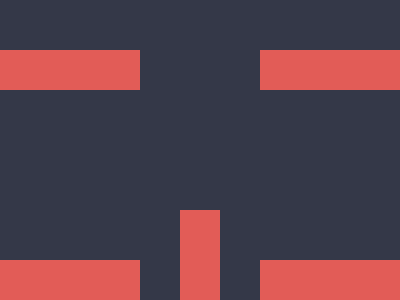

Give the HTML and CSS whose rendering is this image.

<!DOCTYPE html>
<html lang="en">
  <head>
    <meta charset="UTF-8" />
    <meta name="viewport" content="width=device-width, initial-scale=1.0" />
    <title>#225. Spark</title>
    <style>
      html {
        background: linear-gradient(
              90deg,
              #0000 0 180px,
              #e25c57 0 220px,
              #0000 0
            )
            0 210px no-repeat,
          linear-gradient(90deg, #0000 0 140px, #343848 0 260px, #0000 0),
          linear-gradient(#343848 0 50px, #e25c57 0 90px, #343848 0);
      }
      body {
        background: #f4da64;
        margin: 50px 180px 210px;
        transform: rotate(45deg);
        color: #f4da64;
        box-shadow: 85px 28px, 28px 85px;
      }
    </style>
  </head>
  <body></body>
</html>
